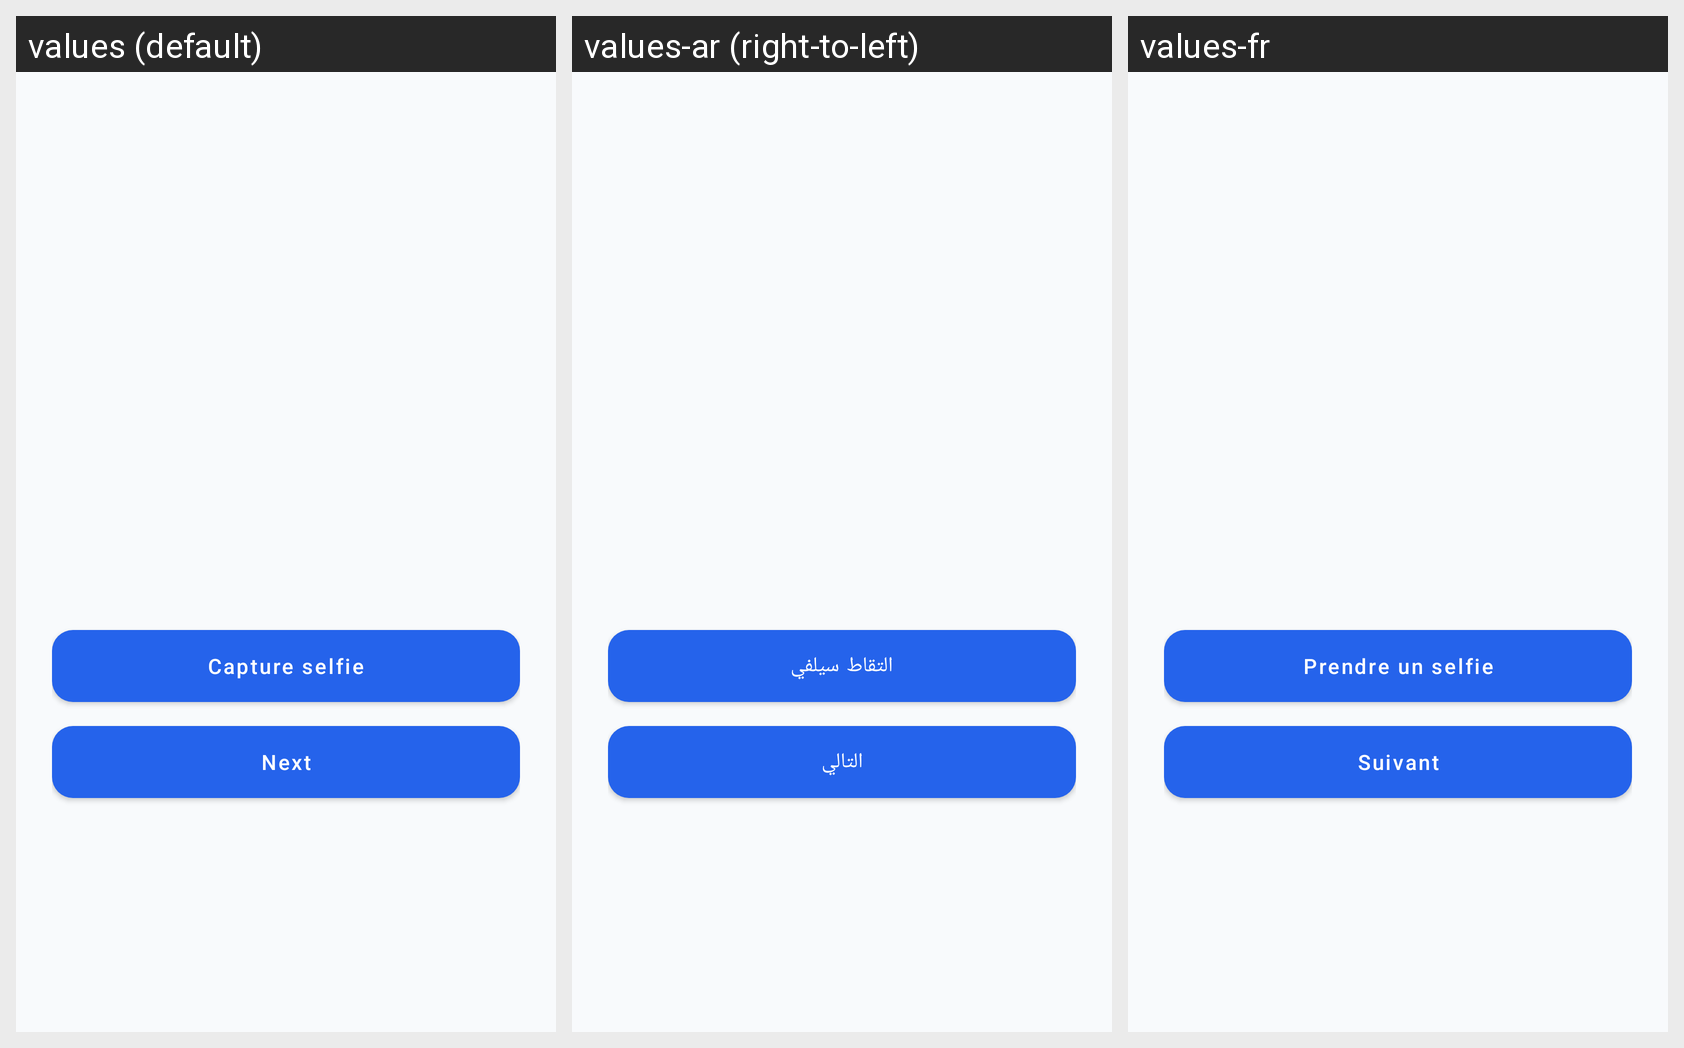

Here is an Android app screen in its default locale and in the app's own translations. Write out the translated-string differences for the strings that appear on this screen.
Android screen res/layout/activity_selfie_capture.xml rendered under 3 locales, left to right: values (default), values-ar (right-to-left), values-fr. Device: Nexus 5 (rendered at 1080×1920; each locale shown at half size, 540×960, under a caption strip naming it); theme Theme.CarRentingTest.
Strings drawn on this screen, with the default value and each locale's value (text and hints the layout hard-codes, and strings that could not be matched under every locale, appear in the picture but are not listed):

capture_selfie
  values: Capture selfie
  values-ar: التقاط سيلفي
  values-fr: Prendre un selfie

next
  values: Next
  values-ar: التالي
  values-fr: Suivant
